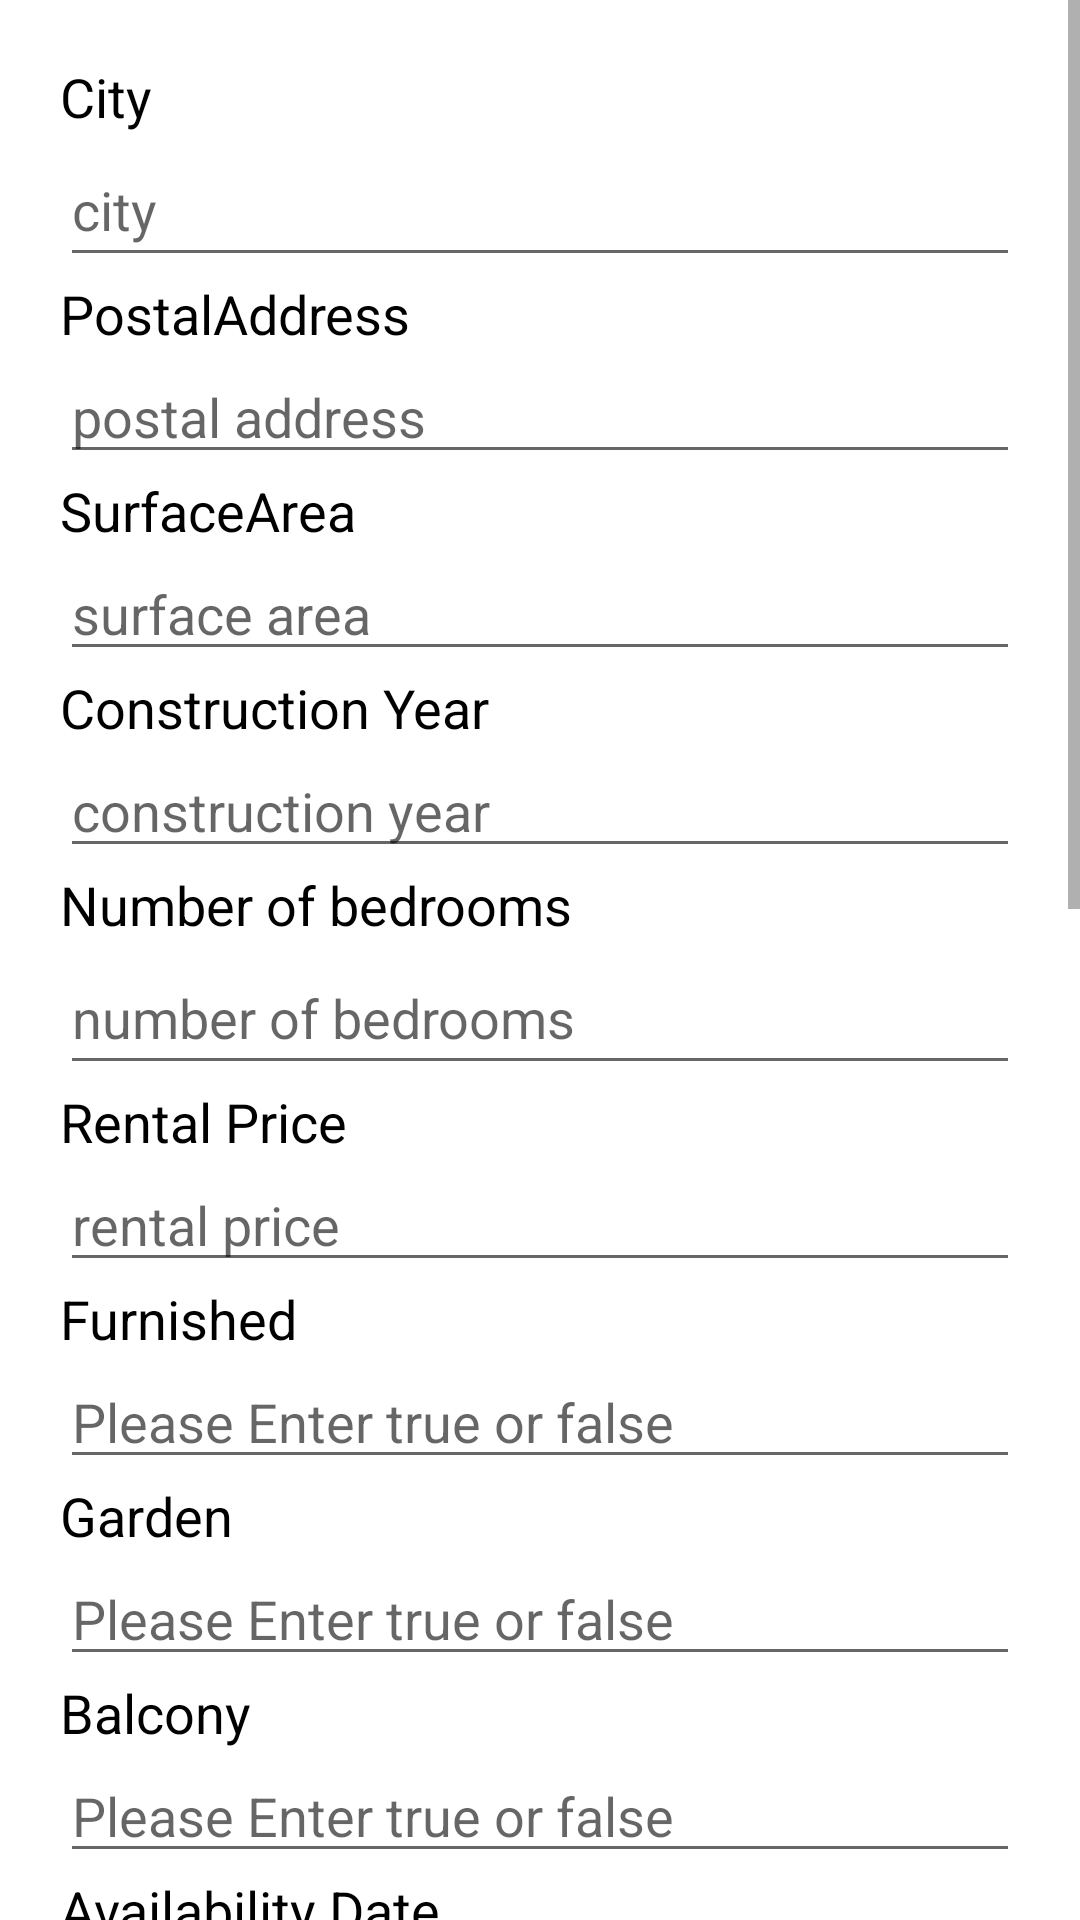

Reconstruct the res/layout file that produces this screen, plus the resources it refers to.
<!-- AndroidManifest.xml: application theme Theme.HouseRentals -->
<!-- res/layout/fragment_postproperties.xml -->
<?xml version="1.0" encoding="utf-8"?>
<LinearLayout
    xmlns:android="http://schemas.android.com/apk/res/android"
    xmlns:app="http://schemas.android.com/apk/res-auto"
    xmlns:tools="http://schemas.android.com/tools"
    android:layout_width="match_parent"
    android:layout_height="match_parent"
    android:orientation="vertical"
    tools:context=".ui.postproperties.PostpropertyFragment">

    <ScrollView
        android:layout_width="match_parent"
        android:layout_height="match_parent">

        <LinearLayout
            android:layout_width="match_parent"
            android:layout_height="wrap_content"
            android:orientation="vertical"
            android:paddingStart="20dp"
            android:paddingTop="20dp"
            android:paddingEnd="20dp"
            android:paddingBottom="20dp">


            <TextView
                android:id="@+id/textView5"
                android:layout_width="match_parent"
                android:layout_height="wrap_content"
                android:text="City"
                android:textColor="@color/black"
                android:textSize="18sp" />

            <EditText
                android:id="@+id/city"
                android:layout_width="match_parent"
                android:layout_height="wrap_content"
                android:ems="10"
                android:hint="city"
                android:inputType="text"
                android:minHeight="48dp" />

            <TextView
                android:id="@+id/textView3"
                android:layout_width="match_parent"
                android:layout_height="wrap_content"
                android:text="PostalAddress"
                android:textColor="@color/black"
                android:textSize="18sp" />

            <EditText
                android:id="@+id/postaladdress"
                android:layout_width="match_parent"
                android:layout_height="wrap_content"
                android:ems="10"
                android:hint="postal address"
                android:inputType="text" />

            <TextView
                android:id="@+id/textView8"
                android:layout_width="match_parent"
                android:layout_height="wrap_content"
                android:text="SurfaceArea"
                android:textColor="@color/black"
                android:textSize="18sp" />

            <EditText
                android:id="@+id/propertySurfaceArea"
                android:layout_width="match_parent"
                android:layout_height="wrap_content"
                android:ems="10"
                android:hint="surface area"
                android:inputType="number" />

            <TextView
                android:id="@+id/textView11"
                android:layout_width="match_parent"
                android:layout_height="wrap_content"
                android:text="Construction Year"
                android:textColor="@color/black"
                android:textSize="18sp" />

            <EditText
                android:id="@+id/constructionYear"
                android:layout_width="match_parent"
                android:layout_height="wrap_content"
                android:ems="10"
                android:hint="construction year"
                android:inputType="number" />

            <TextView
                android:id="@+id/textView12"
                android:layout_width="match_parent"
                android:layout_height="wrap_content"
                android:text="Number of bedrooms"
                android:textColor="@color/black"
                android:textSize="18sp" />


            <EditText
                android:id="@+id/rooms"
                android:layout_width="match_parent"
                android:layout_height="wrap_content"
                android:ems="10"
                android:hint="number of bedrooms"
                android:inputType="number"
                android:minHeight="48dp" />

            <TextView
                android:id="@+id/textView13"
                android:layout_width="match_parent"
                android:layout_height="wrap_content"
                android:text="Rental Price"
                android:textColor="@color/black"
                android:textSize="18sp" />

            <EditText
                android:id="@+id/postprice"
                android:layout_width="match_parent"
                android:layout_height="wrap_content"
                android:ems="10"
                android:hint="rental price"
                android:inputType="number" />

            <TextView
                android:id="@+id/textView14"
                android:layout_width="match_parent"
                android:layout_height="wrap_content"
                android:text="Furnished "
                android:textColor="@color/black"
                android:textSize="18sp" />


            <EditText
                android:id="@+id/statuspost"
                android:layout_width="match_parent"
                android:layout_height="wrap_content"
                android:ems="10"
                android:gravity="start|top"
                android:hint="Please Enter true or false"
                android:inputType="textMultiLine" />

            <TextView
                android:layout_width="match_parent"
                android:layout_height="wrap_content"
                android:text="Garden"
                android:textColor="@color/black"
                android:textSize="18sp" />


            <EditText
                android:id="@+id/postgarden"
                android:layout_width="match_parent"
                android:layout_height="wrap_content"
                android:ems="10"
                android:gravity="start|top"
                android:hint="Please Enter true or false"
                android:inputType="textMultiLine" />

            <TextView
                android:id="@+id/textView22"
                android:layout_width="match_parent"
                android:layout_height="wrap_content"
                android:text="Balcony"
                android:textColor="@color/black"
                android:textSize="18sp" />

            <EditText
                android:id="@+id/balconypost"
                android:layout_width="match_parent"
                android:layout_height="wrap_content"
                android:ems="10"
                android:gravity="start|top"
                android:hint="Please Enter true or false"
                android:inputType="textMultiLine" />

            <TextView
                android:id="@+id/textView6"
                android:layout_width="match_parent"
                android:layout_height="wrap_content"
                android:text="Availability Date"
                android:textColor="@color/black"
                android:textSize="18sp" />

            <EditText
                android:id="@+id/date"
                android:layout_width="match_parent"
                android:layout_height="wrap_content"
                android:ems="10"
                android:hint="availabilty date"
                android:inputType="date"
                android:minHeight="48dp" />

            <TextView
                android:id="@+id/textView9"
                android:layout_width="match_parent"
                android:layout_height="wrap_content"
                android:text="Description"
                android:textColor="@color/black"
                android:textSize="18sp" />

            <EditText
                android:id="@+id/postdescription"
                android:layout_width="match_parent"
                android:layout_height="wrap_content"
                android:ems="10"
                android:gravity="start|top"
                android:hint="property description"
                android:inputType="textMultiLine"
                android:minHeight="48dp" />

            <TextView
                android:id="@+id/textView23"
                android:layout_width="match_parent"
                android:layout_height="46dp"
                android:text="URLPhoto link for the property"
                android:textColor="@color/black" />

            <EditText
                android:id="@+id/url"
                android:layout_width="match_parent"
                android:layout_height="wrap_content"
                android:ems="10"
                android:hint="URL link"
                android:inputType="textPersonName" />

            <ImageView
                android:id="@+id/imgView2"
                android:layout_width="491dp"
                android:layout_height="411dp"
                android:layout_weight="1"
                android:scaleType="centerCrop"></ImageView>

            <Button
                android:id="@+id/post"
                android:layout_width="match_parent"
                android:layout_height="64dp"
                android:text="Post property" />


        </LinearLayout>
    </ScrollView>

</LinearLayout>
<!-- resources referenced by this layout -->
<resources>
  <style name="Theme.HouseRentals" parent="Theme.MaterialComponents.DayNight.DarkActionBar">
          
          <item name="colorPrimary">@color/purple_500</item>
          <item name="colorPrimaryVariant">@color/purple_700</item>
          <item name="colorOnPrimary">@color/white</item>
          
          <item name="colorSecondary">@color/teal_200</item>
          <item name="colorSecondaryVariant">@color/teal_700</item>
          <item name="colorOnSecondary">@color/black</item>
          
          <item name="android:statusBarColor" tools:targetApi="l">?attr/colorPrimaryVariant</item>
          
      </style>
  <!-- not gathered from this repository: default colours our renderer supplied (Android Studio template values) -->
  <color name="purple_500">#FF6200EE</color>
  <color name="purple_700">#FF3700B3</color>
  <color name="teal_200">#FF03DAC5</color>
  <color name="teal_700">#FF018786</color>
  <color name="black">#FF000000</color>
  <color name="white">#FFFFFFFF</color>
</resources>
